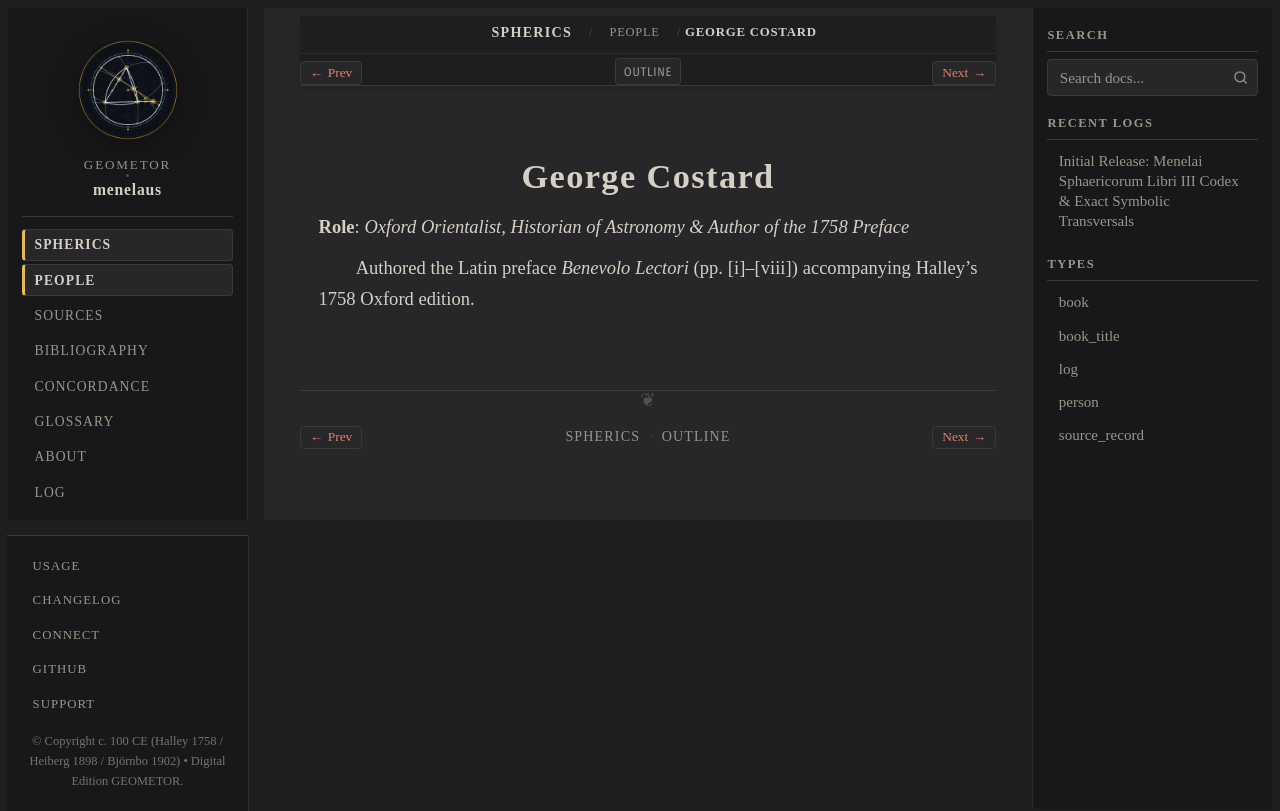

repository: geometor/menelaus · page: sphaerica/people/costard.html · generator: sphinx

:type: person
:layout: book
:death_year: 1782
:death_label: 1782
:lifespan: 1710 – 1782
:excerpt: Role: Oxford Orientalist, Historian of Astronomy & Author of the 1758 Preface

.. _person-costard:

George Costard
==============

**Role**: *Oxford Orientalist, Historian of Astronomy & Author of the 1758 Preface*

Authored the Latin preface *Benevolo Lectori* (pp. [i]–[viii]) accompanying Halley's 1758 Oxford edition.
